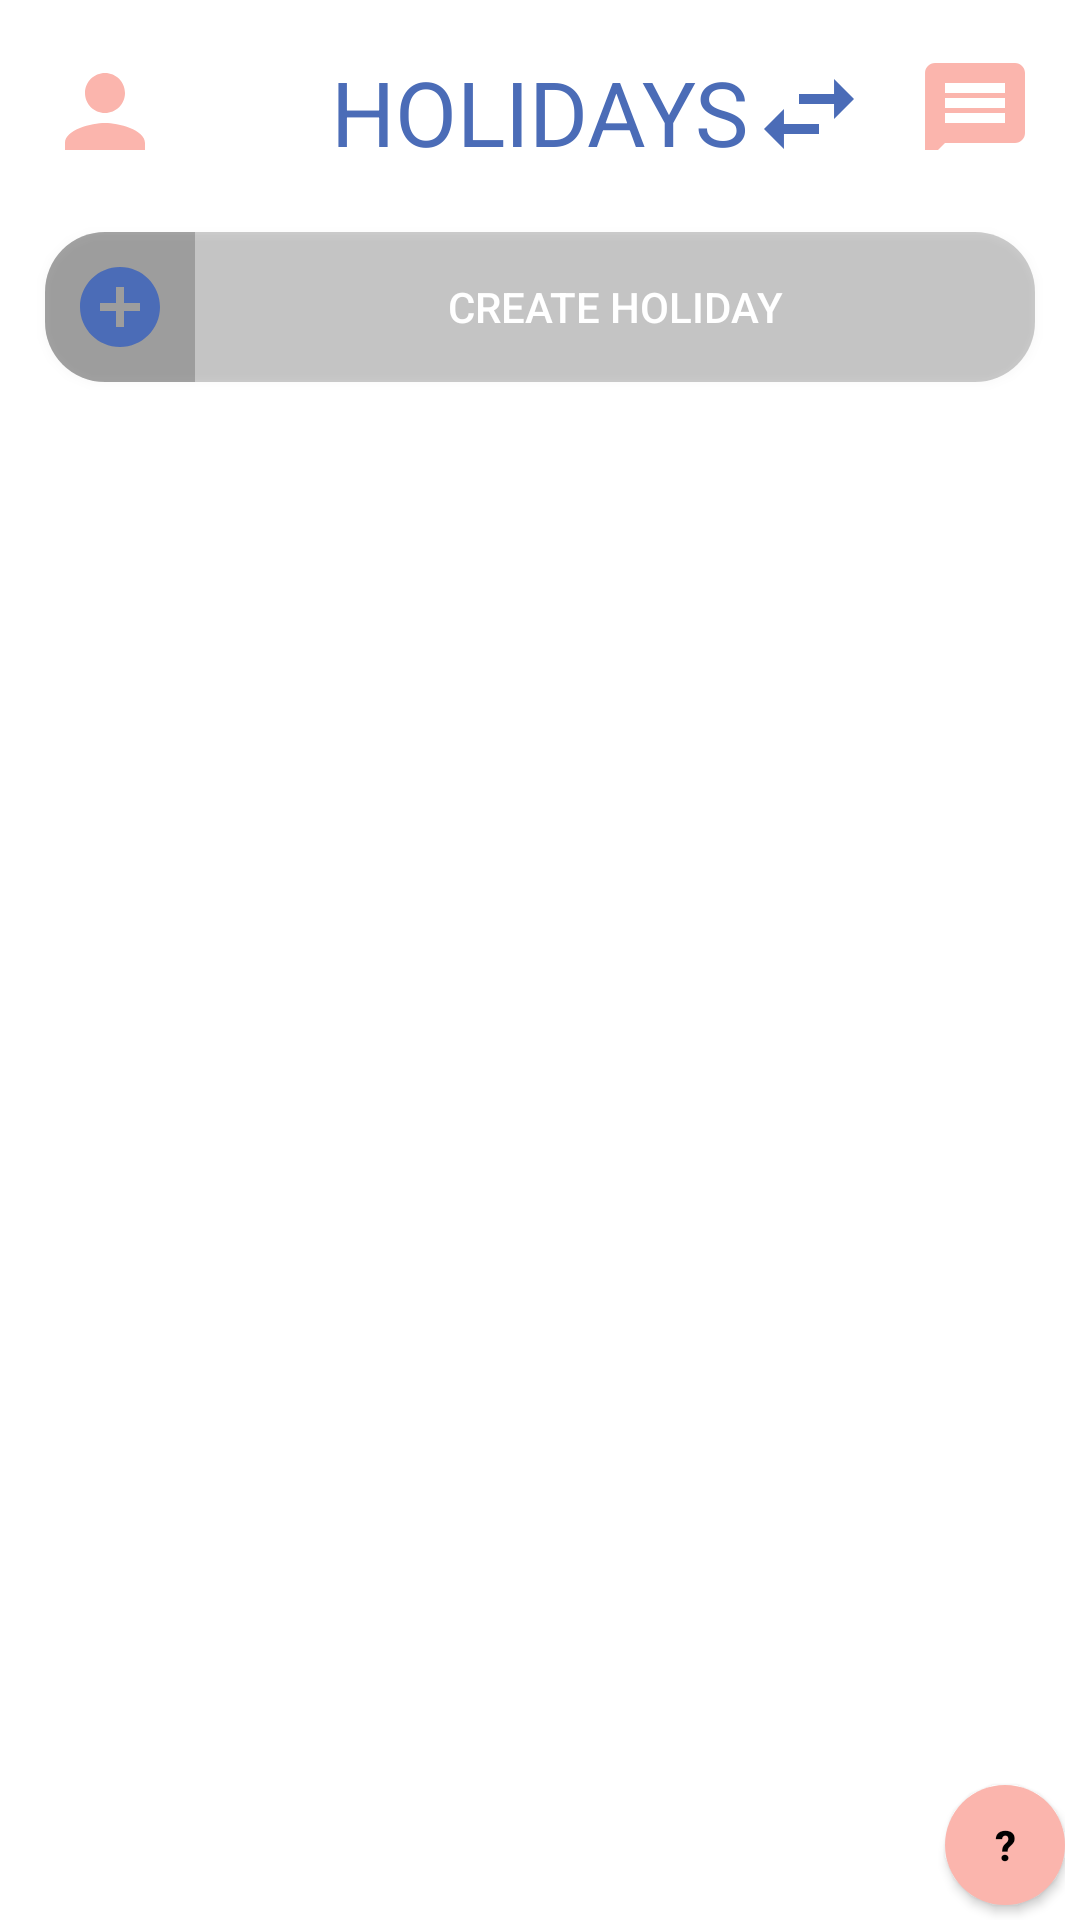

This screen was rendered from an Android layout file. Write that file and the resources it references.
<!-- AndroidManifest.xml: application theme AppTheme -->
<!-- res/layout/activity_dashboard_screen.xml -->
<?xml version="1.0" encoding="utf-8"?>
<RelativeLayout xmlns:android="http://schemas.android.com/apk/res/android"
    xmlns:tools="http://schemas.android.com/tools"
    android:orientation="vertical" android:layout_width="match_parent"
    android:layout_height="match_parent"
    android:paddingHorizontal="5dp"
    android:background="@color/white">


        <TextView
            android:id="@+id/InterestHeader"
            android:layout_width="wrap_content"
            android:layout_height="wrap_content"
            android:layout_marginTop="17dp"
            android:layout_centerHorizontal="true"
            android:text="Holidays"
            android:textColor="@color/lightBlue"
            android:textAllCaps="true"
            android:textSize="30sp"/>

        <ImageButton
            android:id="@+id/cancelUpdate"
            android:layout_width="40dp"
            android:layout_height="40dp"
            android:layout_toEndOf="@id/InterestHeader"
            android:layout_marginTop="18dp"
            android:background="@null"
            android:scaleType="centerCrop"
            android:src="@drawable/ic_swap_horiz_black_24dp"
            android:text="Get Tourists" />

        <Button
            android:id="@+id/confirmUpdateButton"
            android:layout_width="match_parent"
            android:layout_height="wrap_content"
            android:layout_marginHorizontal="10dp"
            android:layout_marginTop="20dp"
            android:background="@drawable/button_fade"
            android:drawableLeft="@drawable/button_add"
            android:text="Create Holiday"
            android:textColor="@color/white"
            android:layout_below="@id/InterestHeader"
            android:layout_centerHorizontal="true"
            />
        <TextView
            android:layout_width="wrap_content"
            android:layout_height="wrap_content"
            android:id="@+id/Touristtextview"
            android:layout_marginHorizontal="10dp"
            android:layout_marginTop="10dp"
            android:text="Tourists Coming to ________"
            android:layout_centerInParent="true"
            android:textSize="15dp"
            android:textColor="@color/lightBlue"
            android:visibility="invisible"
            android:layout_below="@id/InterestHeader"
            android:layout_centerHorizontal="true"/>

        <ImageButton
            android:layout_marginTop="10dp"
            android:layout_marginLeft="10dp"
            android:id="@+id/updateProfileButton"
            android:layout_width="40dp"
            android:layout_height="40dp"
            android:scaleType="centerCrop"
            android:text="Update Profile"
            android:layout_alignParentStart="true"
            tools:layout_editor_absoluteX="237dp"
            tools:layout_editor_absoluteY="16dp"
            android:src="@drawable/ic_person_black_24dp"
            android:background="@null"
            android:paddingTop="15dp"/>

        <ImageButton
            android:layout_marginTop="10dp"
            android:layout_marginRight="10dp"
            android:id="@+id/openMessengerButton"
            android:layout_width="40dp"
            android:layout_height="40dp"
            android:scaleType="centerCrop"
            android:paddingTop="15dp"
            android:text="Messenger"
            android:background="@null"
            android:src="@drawable/ic_message_black_24dp"
            android:layout_alignParentEnd="true"/>


        <ScrollView
            android:layout_marginTop="10dp"
            android:id="@+id/scroll"
            android:layout_width="match_parent"
            android:layout_height="match_parent"
            android:layout_below="@id/confirmUpdateButton">
                <android.support.v7.widget.RecyclerView
                    android:layout_width="match_parent"
                    android:layout_height="wrap_content"
                    android:id="@+id/rv" />
        </ScrollView>

        <Button
            android:id="@+id/guideButton"
            android:layout_width="40dp"
            android:layout_height="40dp"
            style="@style/ButtonDarkPink"
            android:textStyle="bold"
            android:layout_alignParentBottom="true"
            android:layout_alignParentRight="true"
            android:layout_marginBottom="5dp"
            android:text="?"
            />

</RelativeLayout>
<!-- resources referenced by this layout -->
<resources>
  <color name="lightBlue">#4b6cb7</color>
  <color name="white">#FFFFFF</color>
  <!-- drawable button_fade (drawable) -->
  <shape xmlns:android="http://schemas.android.com/apk/res/android"
      android:shape="rectangle">
      <corners android:radius="20dp"/>
      
      <solid android:color="#33000000" />
  </shape>
  <!-- drawable ic_message_black_24dp (drawable) -->
  <vector xmlns:android="http://schemas.android.com/apk/res/android"
          android:width="24dp"
          android:height="24dp"
          android:viewportWidth="24.0"
          android:viewportHeight="24.0">
      <path
          android:fillColor="@color/darkPink"
          android:pathData="M20,2L4,2c-1.1,0 -1.99,0.9 -1.99,2L2,22l4,-4h14c1.1,0 2,-0.9 2,-2L22,4c0,-1.1 -0.9,-2 -2,-2zM18,14L6,14v-2h12v2zM18,11L6,11L6,9h12v2zM18,8L6,8L6,6h12v2z"/>
  </vector>
  <!-- drawable ic_person_black_24dp (drawable) -->
  <vector xmlns:android="http://schemas.android.com/apk/res/android"
          android:width="24dp"
          android:height="24dp"
          android:viewportWidth="24.0"
      android:viewportHeight="24.0">
      <path
          android:fillColor="@color/darkPink"
          android:pathData="M12,12c2.21,0 4,-1.79 4,-4s-1.79,-4 -4,-4 -4,1.79 -4,4 1.79,4 4,4zM12,14c-2.67,0 -8,1.34 -8,4v2h16v-2c0,-2.66 -5.33,-4 -8,-4z"/>
  </vector>
  <!-- drawable ic_swap_horiz_black_24dp (drawable) -->
  <vector xmlns:android="http://schemas.android.com/apk/res/android"
          android:width="24dp"
          android:height="24dp"
          android:viewportWidth="24.0"
          android:viewportHeight="24.0">
      <path
          android:fillColor="@color/lightBlue"
          android:pathData="M6.99,11L3,15l3.99,4v-3H14v-2H6.99v-3zM21,9l-3.99,-4v3H10v2h7.01v3L21,9z"/>
  </vector>
  <style name="AppTheme" parent="Theme.AppCompat.Light.NoActionBar">
          
          <item name="colorPrimary">@color/colorPrimary</item>
          <item name="colorPrimaryDark">@color/colorPrimaryDark</item>
          <item name="colorAccent">@color/colorAccent</item>
          <item name="android:navigationBarColor">@color/darkBlue</item>
          <item name="android:statusBarColor">@color/darkBlue</item>
  
          <item name="android:windowActivityTransitions">true</item>
          
          
      </style>
  <color name="fadeColor">#33000000</color>
  <!-- drawable ic_add_circle_black_24dp (drawable) -->
  <vector xmlns:android="http://schemas.android.com/apk/res/android"
          android:width="24dp"
          android:height="24dp"
          android:viewportWidth="24.0"
          android:viewportHeight="24.0">
      <path
          android:fillColor="@color/lightBlue"
          android:pathData="M12,2C6.48,2 2,6.48 2,12s4.48,10 10,10 10,-4.48 10,-10S17.52,2 12,2zM17,13h-4v4h-2v-4L7,13v-2h4L11,7h2v4h4v2z"/>
  </vector>
  <color name="darkPink">#fbb5ad</color>
  <!-- drawable button_background (drawable) -->
  <?xml version="1.0" encoding="utf-8"?>
  <shape android:shape="rectangle" xmlns:android="http://schemas.android.com/apk/res/android">
      <corners
          android:radius="40dp" />
      <padding
          android:left="0dp"
          android:right="0dp"
          android:bottom="0dp"
          android:top="0dp" />
      <size
          android:width="500dp"
          android:height="20dp" />
      
          
          
      <solid
          android:color="@color/darkPink" />
  
  </shape>
  <color name="black">#000000</color>
  <color name="colorPrimary">#0e223c</color>
  <color name="colorPrimaryDark">#0e223c</color>
  <color name="colorAccent">#0e223c</color>
  <color name="darkBlue">#0e223c</color>
</resources>
